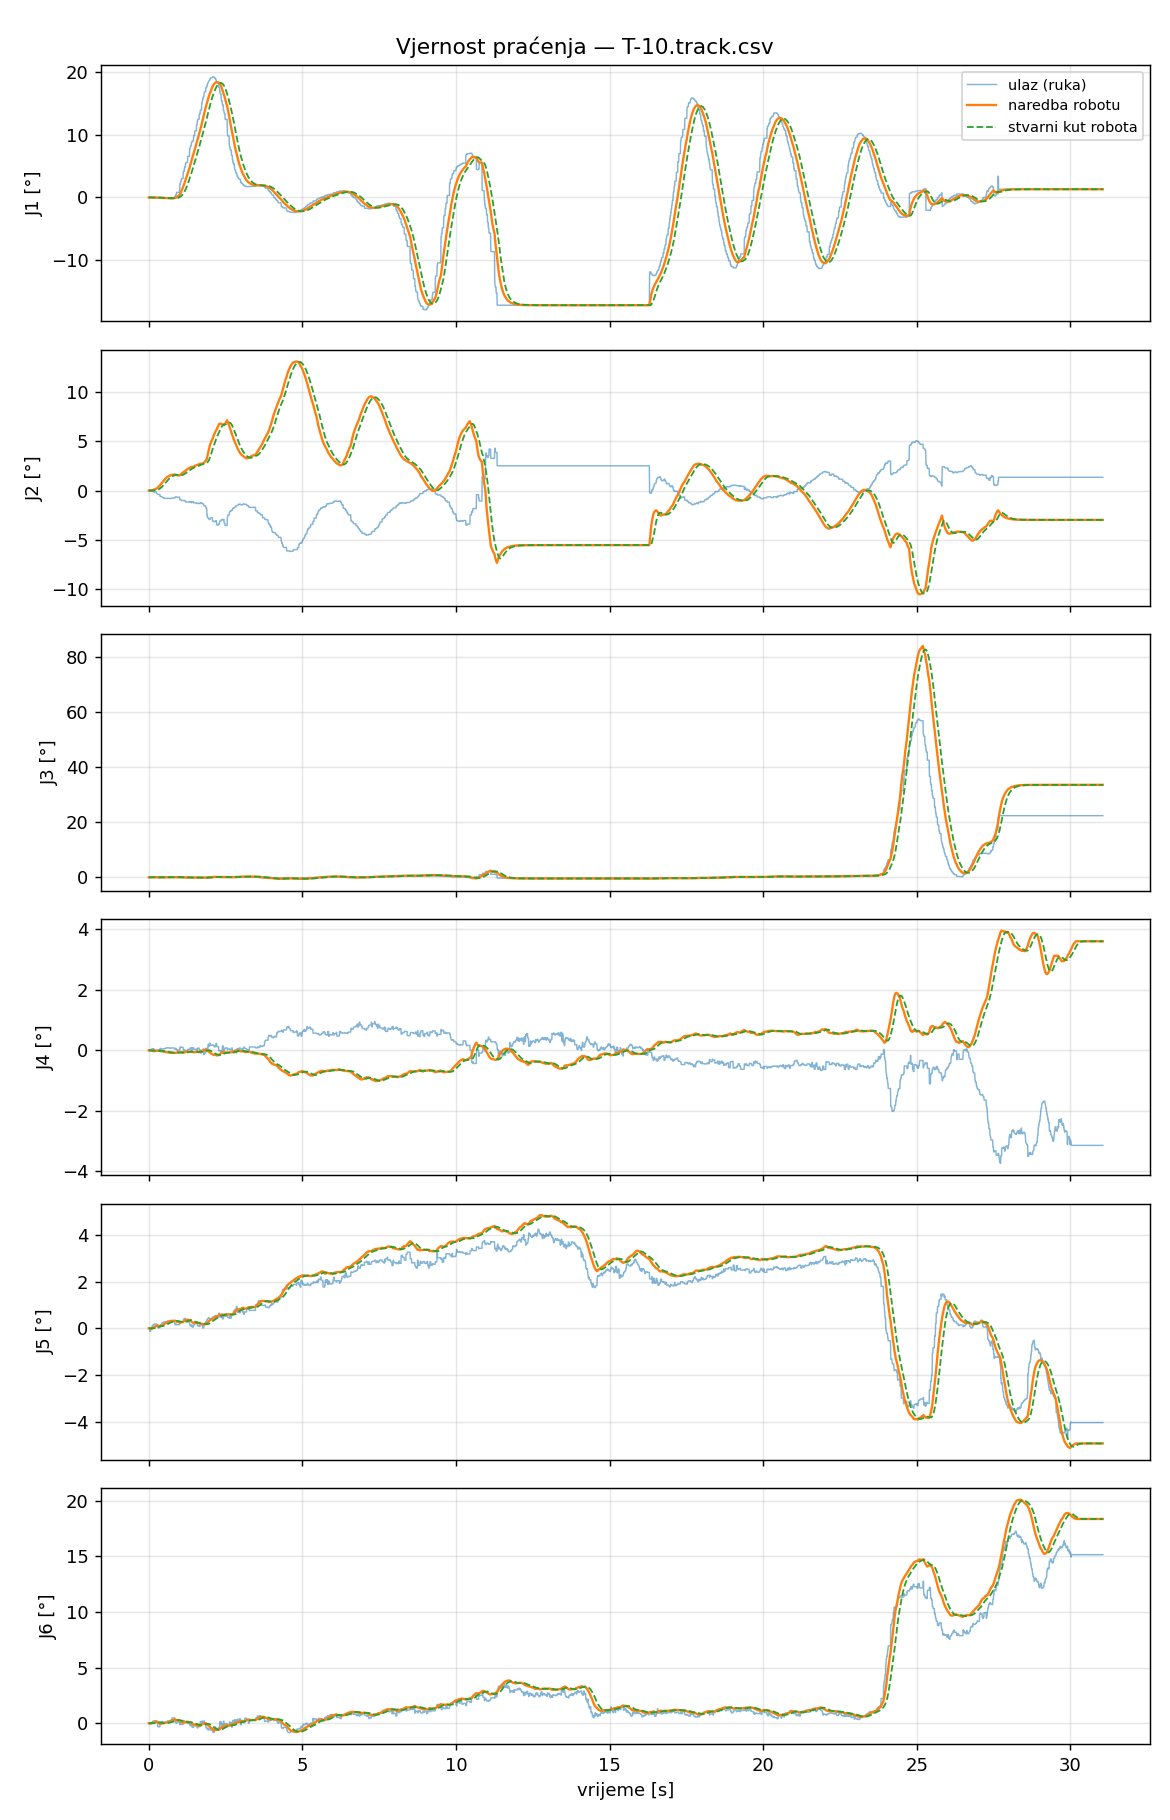

The table this chart was drawn from, first rows:
t_s, t_capture, in_J1_deg, filt_J1_deg, target_J1_deg, cmd_J1_deg, act_J1_deg, ratelim_J1, rangeclamp_J1, halted_J1, in_J2_deg, filt_J2_deg, target_J2_deg, cmd_J2_deg, act_J2_deg, ratelim_J2, rangeclamp_J2, halted_J2, in_J3_deg, filt_J3_deg, target_J3_deg, cmd_J3_deg, act_J3_deg, ratelim_J3
0.000000, 1788532617, 0.0000, 0.0000, 0.0000, 0.0000, 0.0000, 0, 0, 0, 0.0000, 0.0000, 0.0000, 0.0000, 0.0000, 0, 0, 0, 0.0000, 0.0000, 0.0000, 0.0000, 0.0000, 0
0.007885, 1788532617, 0.0000, 0.0000, 0.0000, 0.0000, 0.0000, 0, 0, 0, 0.0000, 0.0000, 0.0000, 0.0000, 0.0000, 0, 0, 0, 0.0000, 0.0000, 0.0000, 0.0000, 0.0000, 0
0.0155, 1788532617, 0.0000, 0.0000, 0.0000, 0.0000, 0.0000, 0, 0, 0, 0.0000, 0.0000, 0.0000, 0.0000, 0.0000, 0, 0, 0, 0.0000, 0.0000, 0.0000, 0.0000, 0.0000, 0
0.02374, 1788532617, 0.0000, 0.0000, 0.0000, 0.0000, 0.0000, 0, 0, 0, 0.0000, 0.0000, 0.0000, 0.0000, 0.0000, 0, 0, 0, 0.0000, 0.0000, 0.0000, 0.0000, 0.0000, 0
0.03133, 1788532617, 0.0000, 0.0000, 0.0000, 0.0000, 0.0000, 0, 0, 0, 0.0000, 0.0000, 0.0000, 0.0000, 0.0000, 0, 0, 0, 0.0000, 0.0000, 0.0000, 0.0000, 0.0000, 0
0.03993, 1788532617, 0.0236, 0.0012, 0.0012, 0.0012, 0.0000, 0, 0, 0, -0.0053, -0.0003, 0.0006, 0.0006, 0.0000, 0, 0, 0, -0.0197, -0.0010, -0.0014, -0.0014, 0.0000, 0
0.04701, 1788532617, 0.0236, 0.0022, 0.0022, 0.0022, 0.0000, 0, 0, 0, -0.0053, -0.0005, 0.0011, 0.0011, 0.0000, 0, 0, 0, -0.0197, -0.0019, -0.0028, -0.0028, 0.0000, 0
0.05613, 1788532617, 0.0236, 0.0033, 0.0033, 0.0033, 0.0000, 0, 0, 0, -0.0053, -0.0007, 0.0016, 0.0016, 0.0000, 0, 0, 0, -0.0197, -0.0028, -0.0042, -0.0042, 0.0000, 0
0.06431, 1788532617, 0.0373, 0.0051, 0.0051, 0.0051, 0.0000, 0, 0, 0, -0.0446, -0.0030, 0.0066, 0.0066, 0.0000, 0, 0, 0, -0.0026, -0.0028, -0.0042, -0.0042, -0.0000, 0
0.07186, 1788532617, 0.0373, 0.0064, 0.0064, 0.0064, 0.0000, 0, 0, 0, -0.0446, -0.0047, 0.0103, 0.0103, 0.0000, 0, 0, 0, -0.0026, -0.0028, -0.0041, -0.0041, -0.0000, 0
0.08026, 1788532617, 0.0373, 0.0081, 0.0081, 0.0081, 0.0000, 0, 0, 0, -0.0446, -0.0069, 0.0151, 0.0151, 0.0000, 0, 0, 0, -0.0026, -0.0028, -0.0041, -0.0041, -0.0000, 0
0.08764, 1788532617, 0.0373, 0.0095, 0.0095, 0.0095, 0.0000, 0, 0, 0, -0.0446, -0.0087, 0.0191, 0.0191, 0.0000, 0, 0, 0, -0.0026, -0.0027, -0.0041, -0.0041, -0.0000, 0
0.09619, 1788532617, 0.0373, 0.0107, 0.0107, 0.0107, 0.0001, 0, 0, 0, -0.0446, -0.0103, 0.0226, 0.0226, 0.0000, 0, 0, 0, -0.0026, -0.0027, -0.0041, -0.0041, -0.0001, 0
0.1037, 1788532617, 0.0419, 0.0121, 0.0121, 0.0121, 0.0001, 0, 0, 0, -0.0698, -0.0130, 0.0286, 0.0286, 0.0001, 0, 0, 0, 0.0463, -0.0005, -0.0008, -0.0008, -0.0001, 0
0.1123, 1788532617, 0.0419, 0.0135, 0.0135, 0.0135, 0.0002, 0, 0, 0, -0.0698, -0.0156, 0.0342, 0.0342, 0.0003, 0, 0, 0, 0.0463, 0.0016, 0.0024, 0.0024, -0.0002, 0
0.1199, 1788532617, 0.0142, 0.0135, 0.0135, 0.0135, 0.0003, 0, 0, 0, -0.0910, -0.0194, 0.0427, 0.0427, 0.0005, 0, 0, 0, 0.0731, 0.0052, 0.0079, 0.0079, -0.0002, 0
0.1284, 1788532617, 0.0142, 0.0136, 0.0136, 0.0136, 0.0004, 0, 0, 0, -0.0910, -0.0233, 0.0512, 0.0512, 0.0007, 0, 0, 0, 0.0731, 0.0089, 0.0134, 0.0134, -0.0003, 0
0.1355, 1788532617, 0.0066, 0.0132, 0.0132, 0.0132, 0.0006, 0, 0, 0, -0.1186, -0.0279, 0.0613, 0.0613, 0.0011, 0, 0, 0, 0.0628, 0.0115, 0.0173, 0.0173, -0.0004, 0
0.144, 1788532617, 0.0066, 0.0129, 0.0129, 0.0129, 0.0009, 0, 0, 0, -0.1186, -0.0320, 0.0704, 0.0704, 0.0017, 0, 0, 0, 0.0628, 0.0138, 0.0207, 0.0207, -0.0004, 0
0.1515, 1788532617, 0.0066, 0.0126, 0.0126, 0.0126, 0.0012, 0, 0, 0, -0.1186, -0.0359, 0.0789, 0.0789, 0.0024, 0, 0, 0, 0.0628, 0.0160, 0.0241, 0.0241, -0.0004, 0
0.1601, 1788532617, 0.0066, 0.0123, 0.0123, 0.0123, 0.0015, 0, 0, 0, -0.1186, -0.0399, 0.0877, 0.0877, 0.0035, 0, 0, 0, 0.0628, 0.0183, 0.0274, 0.0274, -0.0003, 0
0.1682, 1788532617, -0.0149, 0.0110, 0.0110, 0.0110, 0.0019, 0, 0, 0, -0.1469, -0.0450, 0.0991, 0.0991, 0.0048, 0, 0, 0, 0.0442, 0.0195, 0.0293, 0.0293, -0.0000, 0
0.1761, 1788532617, -0.0149, 0.0098, 0.0098, 0.0098, 0.0023, 0, 0, 0, -0.1469, -0.0499, 0.1098, 0.1098, 0.0065, 0, 0, 0, 0.0442, 0.0207, 0.0311, 0.0311, 0.0004, 0
0.1842, 1788532617, -0.0149, 0.0085, 0.0085, 0.0085, 0.0028, 0, 0, 0, -0.1469, -0.0551, 0.1213, 0.1213, 0.0086, 0, 0, 0, 0.0442, 0.0220, 0.0330, 0.0330, 0.0009, 0
0.1924, 1788532617, -0.0149, 0.0075, 0.0075, 0.0075, 0.0032, 0, 0, 0, -0.1469, -0.0591, 0.1300, 0.1300, 0.0111, 0, 0, 0, 0.0442, 0.0229, 0.0344, 0.0344, 0.0016, 0
0.2005, 1788532617, -0.0149, 0.0066, 0.0066, 0.0066, 0.0037, 0, 0, 0, -0.1469, -0.0626, 0.1377, 0.1377, 0.0141, 0, 0, 0, 0.0442, 0.0238, 0.0357, 0.0357, 0.0024, 0
0.208, 1788532617, -0.0149, 0.0054, 0.0054, 0.0054, 0.0041, 0, 0, 0, -0.1469, -0.0674, 0.1482, 0.1482, 0.0177, 0, 0, 0, 0.0442, 0.0249, 0.0374, 0.0374, 0.0034, 0
0.2155, 1788532617, -0.0149, 0.0045, 0.0045, 0.0045, 0.0044, 0, 0, 0, -0.1469, -0.0708, 0.1557, 0.1557, 0.0207, 0, 0, 0, 0.0442, 0.0258, 0.0386, 0.0386, 0.0042, 0
0.2243, 1788532617, -0.0149, 0.0034, 0.0034, 0.0034, 0.0048, 0, 0, 0, -0.1469, -0.0749, 0.1647, 0.1647, 0.0252, 0, 0, 0, 0.0442, 0.0268, 0.0401, 0.0401, 0.0055, 0
0.2319, 1788532617, -0.0149, 0.0026, 0.0026, 0.0026, 0.0051, 0, 0, 0, -0.1469, -0.0782, 0.1721, 0.1721, 0.0303, 0, 0, 0, 0.0442, 0.0276, 0.0414, 0.0414, 0.0069, 0
0.2403, 1788532617, -0.0149, 0.0018, 0.0018, 0.0018, 0.0054, 0, 0, 0, -0.1469, -0.0813, 0.1788, 0.1788, 0.0360, 0, 0, 0, 0.0442, 0.0283, 0.0425, 0.0425, 0.0084, 0
0.248, 1788532617, -0.0149, 0.0009, 0.0009, 0.0009, 0.0056, 0, 0, 0, -0.1469, -0.0848, 0.1865, 0.1865, 0.0406, 0, 0, 0, 0.0442, 0.0292, 0.0437, 0.0437, 0.0096, 0
0.2561, 1788532617, -0.0936, -0.0035, -0.0035, -0.0035, 0.0058, 0, 0, 0, -0.2870, -0.0942, 0.2072, 0.2072, 0.0489, 0, 0, 0, -0.0426, 0.0258, 0.0387, 0.0387, 0.0118, 0
0.2643, 1788532617, -0.1072, -0.0080, -0.0080, -0.0080, 0.0058, 0, 0, 0, -0.3174, -0.1039, 0.2286, 0.2286, 0.0562, 0, 0, 0, -0.0290, 0.0234, 0.0352, 0.0352, 0.0136, 0
0.2724, 1788532617, -0.1124, -0.0137, -0.0137, -0.0137, 0.0058, 0, 0, 0, -0.3310, -0.1163, 0.2558, 0.2558, 0.0639, 0, 0, 0, -0.0290, 0.0206, 0.0309, 0.0309, 0.0155, 0
0.2799, 1788532617, -0.1126, -0.0184, -0.0184, -0.0184, 0.0057, 0, 0, 0, -0.3489, -0.1273, 0.2801, 0.2801, 0.0701, 0, 0, 0, -0.0439, 0.0175, 0.0263, 0.0263, 0.0170, 0
0.2879, 1788532617, -0.1261, -0.0232, -0.0232, -0.0232, 0.0055, 0, 0, 0, -0.3762, -0.1386, 0.3049, 0.3049, 0.0789, 0, 0, 0, -0.1088, 0.0118, 0.0177, 0.0177, 0.0188, 0
0.2965, 1788532617, -0.1261, -0.0282, -0.0282, -0.0282, 0.0050, 0, 0, 0, -0.3762, -0.1500, 0.3301, 0.3301, 0.0885, 0, 0, 0, -0.1088, 0.0060, 0.0090, 0.0090, 0.0205, 0
0.3041, 1788532617, -0.1333, -0.0330, -0.0330, -0.0330, 0.0043, 0, 0, 0, -0.3923, -0.1611, 0.3543, 0.3543, 0.0992, 0, 0, 0, -0.1088, 0.0008, 0.0012, 0.0012, 0.0220, 0
0.3126, 1788532617, -0.1333, -0.0378, -0.0378, -0.0378, 0.0033, 0, 0, 0, -0.3923, -0.1723, 0.3790, 0.3790, 0.1112, 0, 0, 0, -0.1088, -0.0045, -0.0068, -0.0068, 0.0230, 0
0.3207, 1788532617, -0.1333, -0.0430, -0.0430, -0.0430, 0.0019, 0, 0, 0, -0.3923, -0.1841, 0.4050, 0.4050, 0.1246, 0, 0, 0, -0.1088, -0.0101, -0.0152, -0.0152, 0.0236, 0
0.3282, 1788532617, -0.1333, -0.0465, -0.0465, -0.0465, 0.0002, 0, 0, 0, -0.3923, -0.1923, 0.4231, 0.4231, 0.1394, 0, 0, 0, -0.1088, -0.0140, -0.0210, -0.0210, 0.0237, 0
0.3362, 1788532617, -0.1333, -0.0512, -0.0512, -0.0512, -0.0019, 0, 0, 0, -0.3923, -0.2031, 0.4467, 0.4467, 0.1554, 0, 0, 0, -0.1088, -0.0191, -0.0286, -0.0286, 0.0231, 0
0.3442, 1788532617, -0.1333, -0.0551, -0.0551, -0.0551, -0.0042, 0, 0, 0, -0.3923, -0.2122, 0.4667, 0.4667, 0.1723, 0, 0, 0, -0.1088, -0.0234, -0.0351, -0.0351, 0.0220, 0
0.3528, 1788532617, -0.1333, -0.0587, -0.0587, -0.0587, -0.0061, 0, 0, 0, -0.3923, -0.2203, 0.4847, 0.4847, 0.1855, 0, 0, 0, -0.1088, -0.0273, -0.0409, -0.0409, 0.0208, 0
0.3599, 1788532617, -0.1333, -0.0627, -0.0627, -0.0627, -0.0096, 0, 0, 0, -0.3923, -0.2297, 0.5052, 0.5052, 0.2085, 0, 0, 0, -0.1088, -0.0317, -0.0475, -0.0475, 0.0181, 0
0.3684, 1788532617, -0.1276, -0.0662, -0.0662, -0.0662, -0.0118, 0, 0, 0, -0.5965, -0.2494, 0.5488, 0.5488, 0.2227, 0, 0, 0, -0.0436, -0.0323, -0.0485, -0.0485, 0.0162, 0
0.3757, 1788532617, -0.1276, -0.0691, -0.0691, -0.0691, -0.0150, 0, 0, 0, -0.5965, -0.2657, 0.5846, 0.5846, 0.2420, 0, 0, 0, -0.0436, -0.0329, -0.0493, -0.0493, 0.0132, 0
0.3839, 1788532617, -0.1276, -0.0716, -0.0716, -0.0716, -0.0183, 0, 0, 0, -0.5965, -0.2803, 0.6166, 0.6166, 0.2618, 0, 0, 0, -0.0436, -0.0333, -0.0500, -0.0500, 0.0098, 0
0.392, 1788532617, -0.1276, -0.0746, -0.0746, -0.0746, -0.0217, 0, 0, 0, -0.5965, -0.2971, 0.6536, 0.6536, 0.2823, 0, 0, 0, -0.0436, -0.0339, -0.0508, -0.0508, 0.0061, 0
0.4005, 1788532617, -0.1258, -0.0770, -0.0770, -0.0770, -0.0252, 0, 0, 0, -0.6209, -0.3120, 0.6863, 0.6863, 0.3037, 0, 0, 0, -0.0348, -0.0339, -0.0509, -0.0509, 0.0023, 0
0.4086, 1788532617, -0.1258, -0.0796, -0.0796, -0.0796, -0.0287, 0, 0, 0, -0.6209, -0.3286, 0.7229, 0.7229, 0.3258, 0, 0, 0, -0.0348, -0.0340, -0.0509, -0.0509, -0.0016, 0
0.4168, 1788532617, -0.1258, -0.0816, -0.0816, -0.0816, -0.0323, 0, 0, 0, -0.6209, -0.3412, 0.7506, 0.7506, 0.3489, 0, 0, 0, -0.0348, -0.0340, -0.0510, -0.0510, -0.0055, 0
0.424, 1788532617, -0.1258, -0.0836, -0.0836, -0.0836, -0.0359, 0, 0, 0, -0.6209, -0.3541, 0.7790, 0.7790, 0.3728, 0, 0, 0, -0.0348, -0.0340, -0.0510, -0.0510, -0.0094, 0
0.4327, 1788532617, -0.1019, -0.0845, -0.0845, -0.0845, -0.0385, 0, 0, 0, -0.6568, -0.3697, 0.8133, 0.8133, 0.3914, 0, 0, 0, 0.0005, -0.0323, -0.0484, -0.0484, -0.0122, 0
0.4403, 1788532617, -0.1019, -0.0853, -0.0853, -0.0853, -0.0421, 0, 0, 0, -0.6568, -0.3823, 0.8411, 0.8411, 0.4168, 0, 0, 0, 0.0005, -0.0308, -0.0462, -0.0462, -0.0158, 0
0.4484, 1788532617, -0.1019, -0.0861, -0.0861, -0.0861, -0.0455, 0, 0, 0, -0.6568, -0.3956, 0.8702, 0.8702, 0.4429, 0, 0, 0, 0.0005, -0.0293, -0.0440, -0.0440, -0.0193, 0
0.4564, 1788532617, -0.0985, -0.0867, -0.0867, -0.0867, -0.0489, 0, 0, 0, -0.7244, -0.4113, 0.9048, 0.9048, 0.4696, 0, 0, 0, 0.0048, -0.0277, -0.0415, -0.0415, -0.0225, 0
0.465, 1788532617, -0.0985, -0.0874, -0.0874, -0.0874, -0.0522, 0, 0, 0, -0.7244, -0.4290, 0.9439, 0.9439, 0.4969, 0, 0, 0, 0.0048, -0.0258, -0.0388, -0.0388, -0.0254, 0
0.4727, 1788532617, -0.0921, -0.0876, -0.0876, -0.0876, -0.0554, 0, 0, 0, -0.7516, -0.4425, 0.9734, 0.9734, 0.5246, 0, 0, 0, 0.0239, -0.0238, -0.0357, -0.0357, -0.0280, 0
... 3,815 more rows
